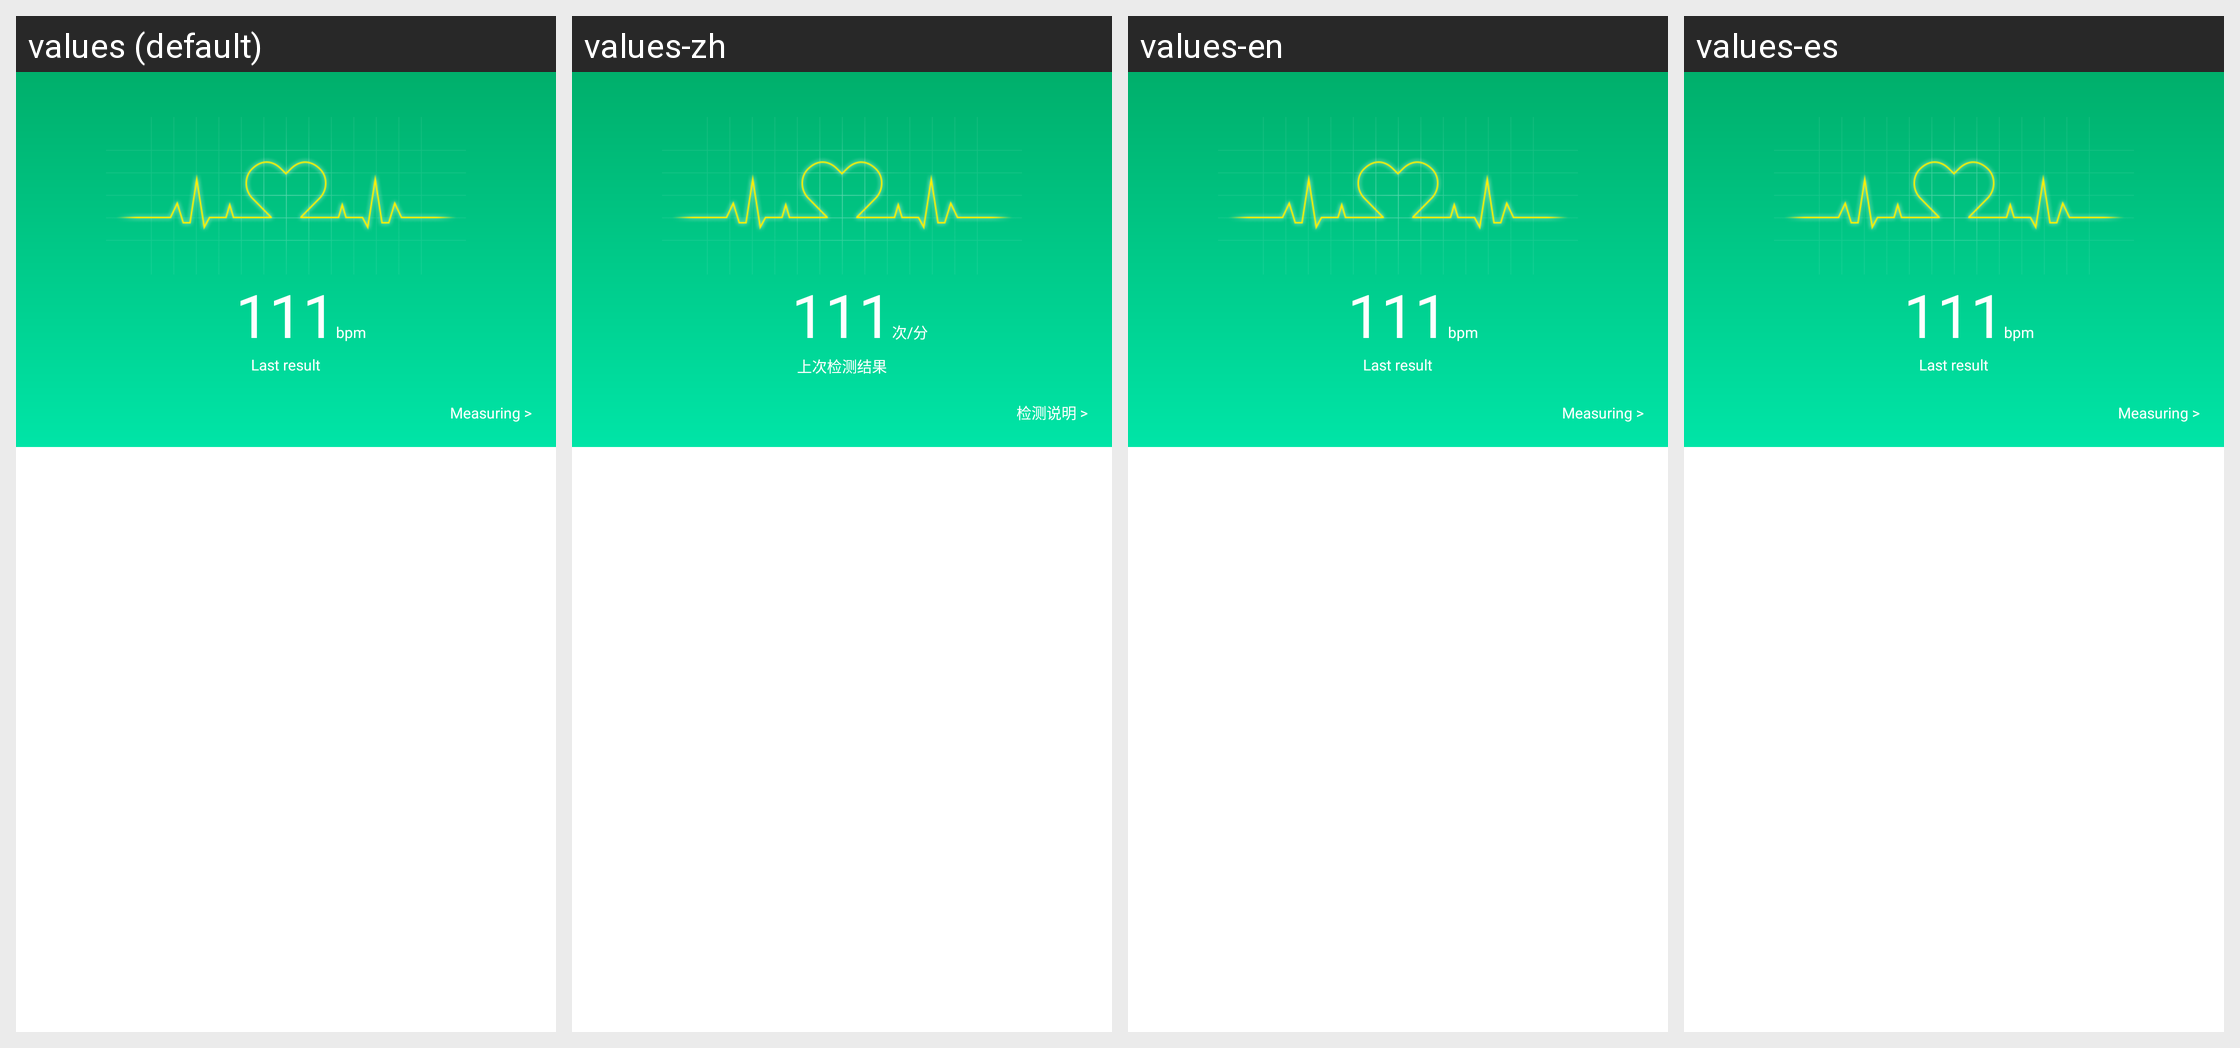

The same Android screen rendered under several of its app's locales, left to right. List the strings drawn on it with the default value and each locale's translation.
Android screen res/layout/main_tab_heart_rate.xml rendered under 4 locales, left to right: values (default), values-zh, values-en, values-es. Device: Nexus 5 (rendered at 1080×1920; each locale shown at half size, 540×960, under a caption strip naming it); theme android:Theme.Holo.Light.NoActionBar.
Strings drawn on this screen, with the default value and each locale's value (text and hints the layout hard-codes, and strings that could not be matched under every locale, appear in the picture but are not listed):

heart_rate_unit
  values: bpm
  values-zh: 次/分
  values-en: bpm  [not translated; the default value is used]
  values-es: bpm  [not translated; the default value is used]

heart_rate_last_result
  values: Last result
  values-zh: 上次检测结果
  values-en: Last result  [not translated; the default value is used]
  values-es: Last result  [not translated; the default value is used]

heart_rate_measuring
  values: Measuring >
  values-zh: 检测说明 >
  values-en: Measuring >  [not translated; the default value is used]
  values-es: Measuring >  [not translated; the default value is used]
